Run: headless pygame with SDL's dummy video driver; simulated clock (each Clock.tick advances the game by its frame time, no real sleeping); random seed 0; keys injected as events and as key.get_pressed() state; no mouse input.
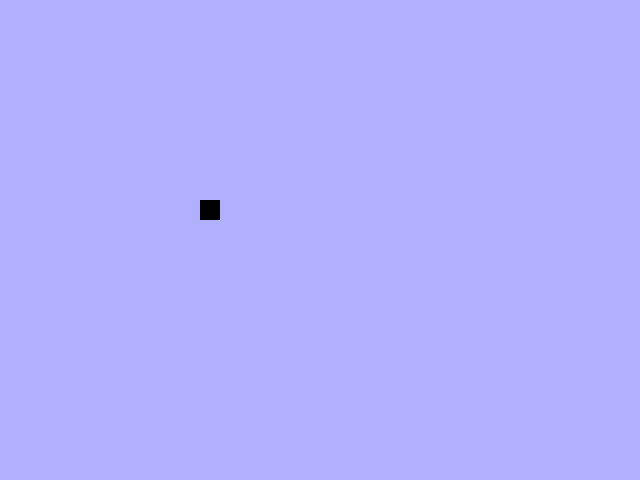
Frame 1 of 4 · flips 1–60 · no input
Frame 2 of 4 · flips 61–180 · tapped SPACE, RETURN · held RIGHT (→), D · screen unchanged from frame 1, image omitted
Frame 3 of 4 · flips 181–300 · held DOWN (↓), S · screen unchanged from frame 2, image omitted
Frame 4 of 4 · flips 301–420 · held LEFT (←), A, UP (↑), W · screen unchanged from frame 3, image omitted

The pygame program that drew these frames:

import pygame

# initialize the imported pygame modules, returns the tuple of successful and failed imports
pygame.init()

# initializing the gamescreen
gameScreen=pygame.display.set_mode(size=(640,480))

# setting the title of the game window
pygame.display.set_caption('Snake')

GAMECLOSE=False
BLACK=(0,0,0)
while not GAMECLOSE:

    # gets all the events from event queue
    # event is nothing but the input from the user
    for event in pygame.event.get():
        print(event)
        # pygame.QUIT has a value 4
        if event.type==pygame.QUIT:
            GAMECLOSE=True
    gameScreen.fill((176,176,255))
    pygame.draw.rect(gameScreen,BLACK,(200,200,20,20))
    pygame.display.update()

# unintitialize all imported modules
pygame.quit()
